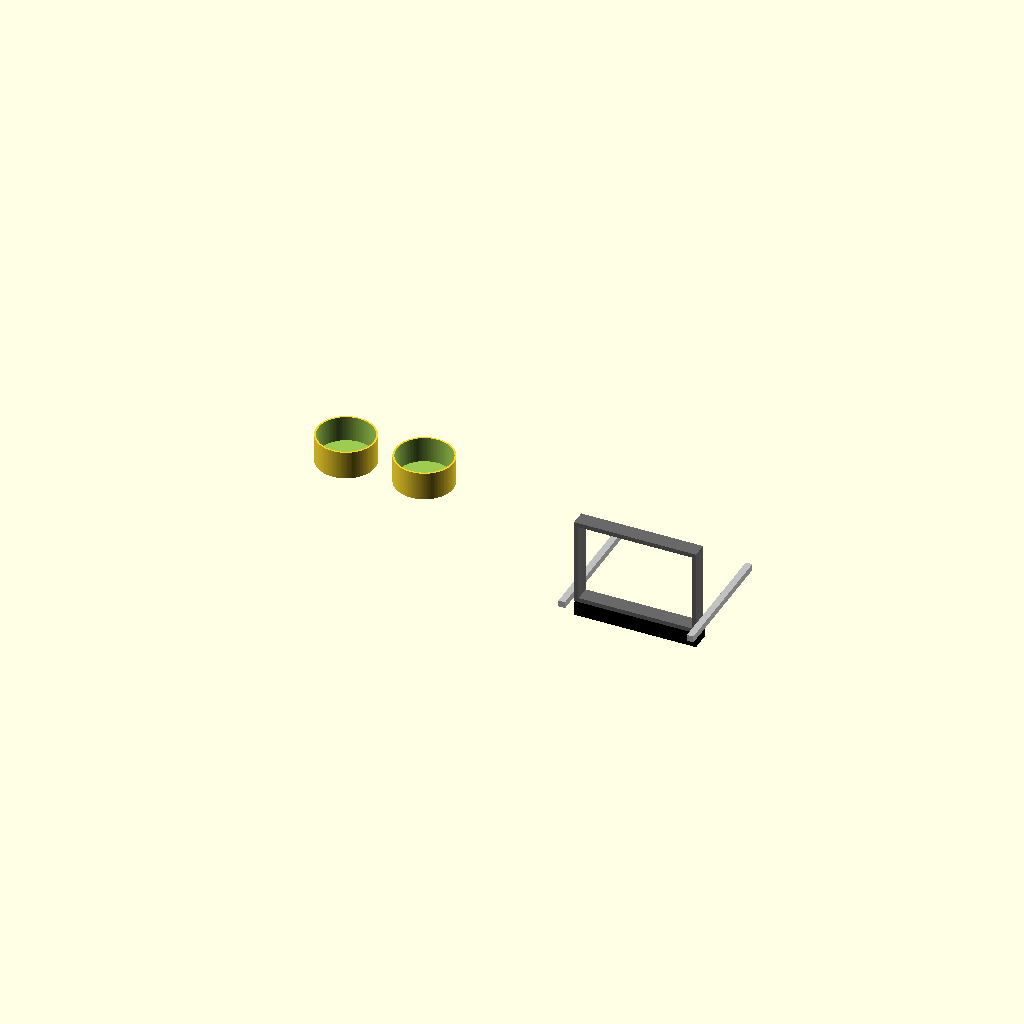
Cell 1: the model at its default parameters.
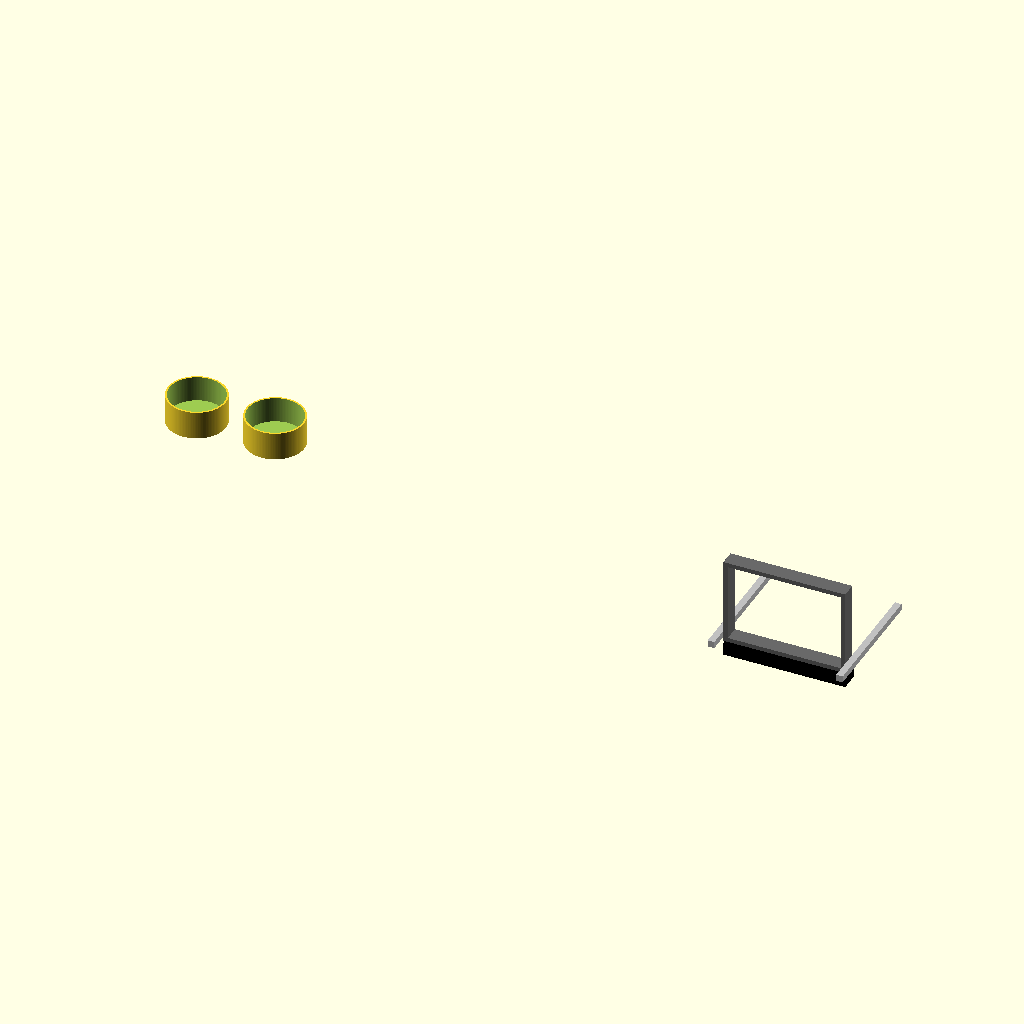
Cell 2: inch_to_mm = 50.8 (everything else at default).
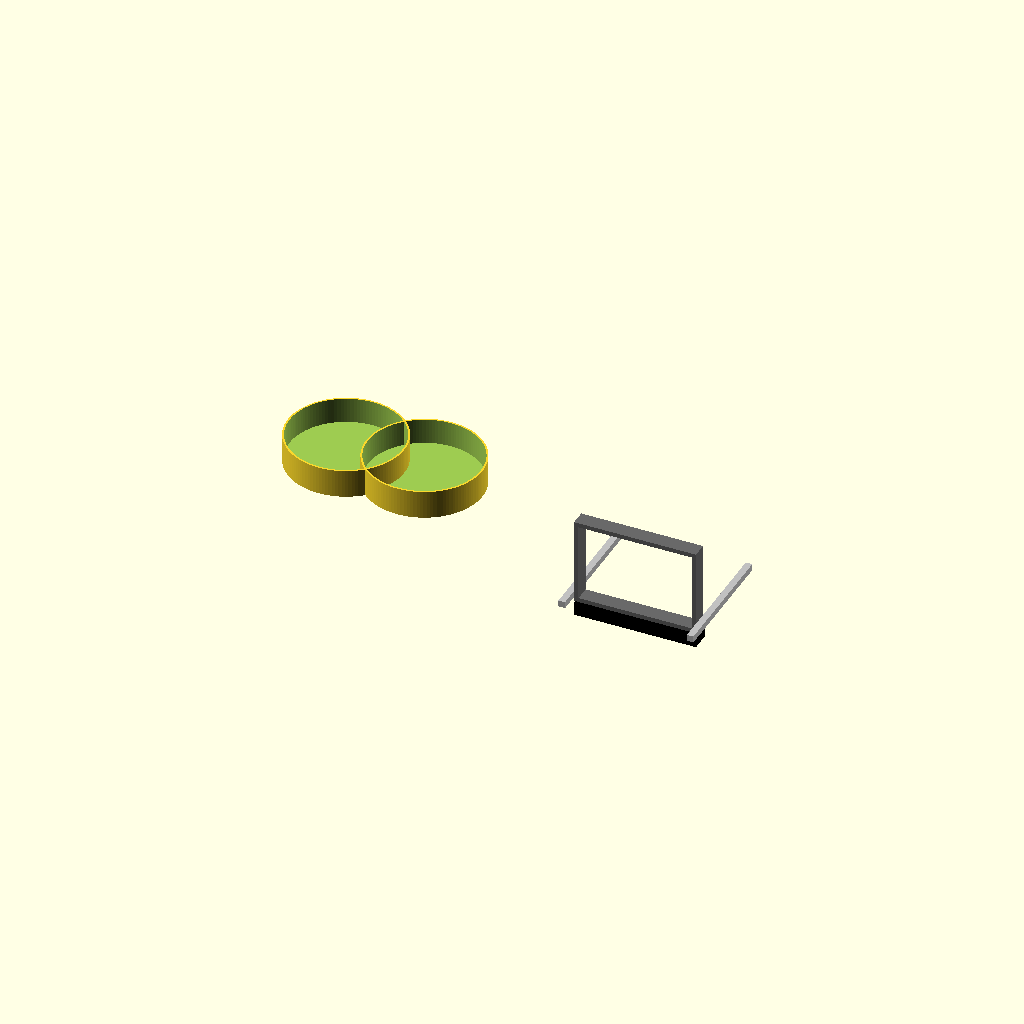
Cell 3: the same model with driver_pod_dia = 266.7.
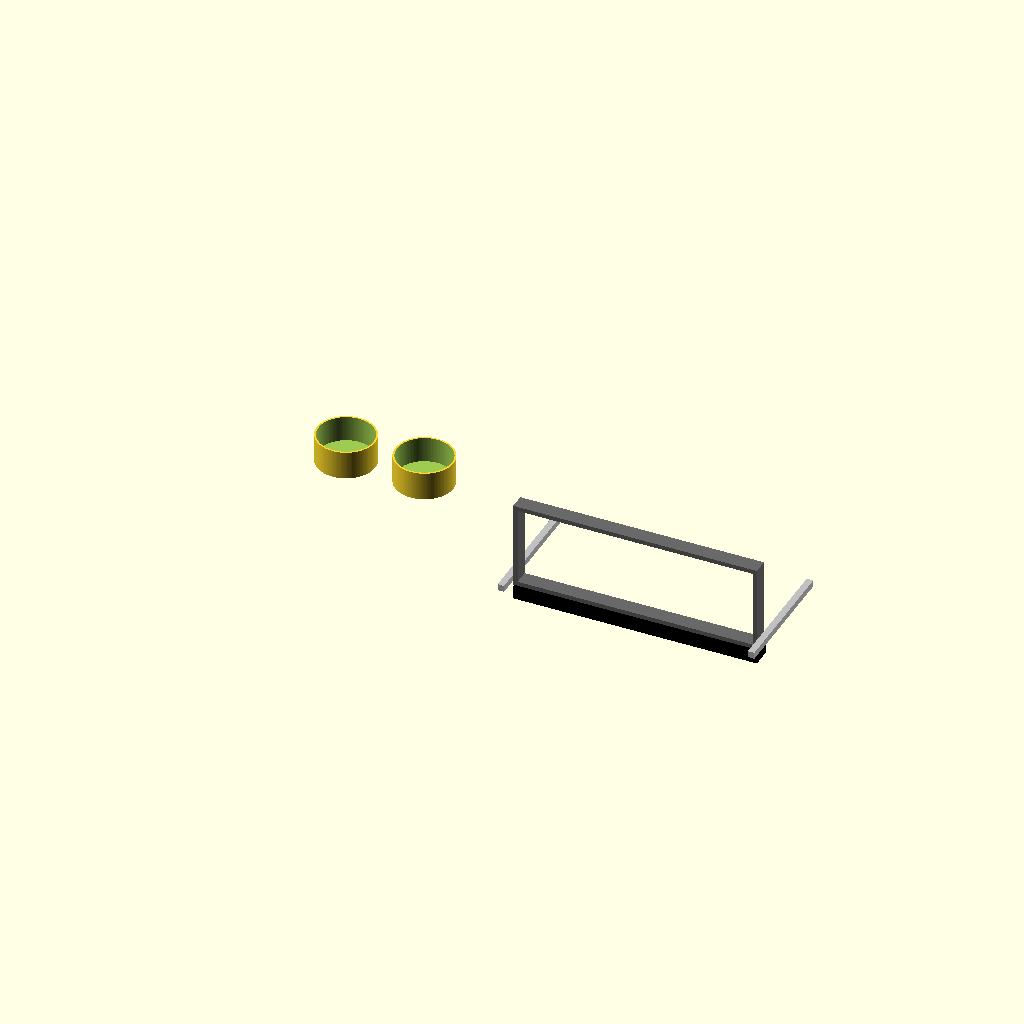
Cell 4: copilot_panel_w = 560 (everything else at default).
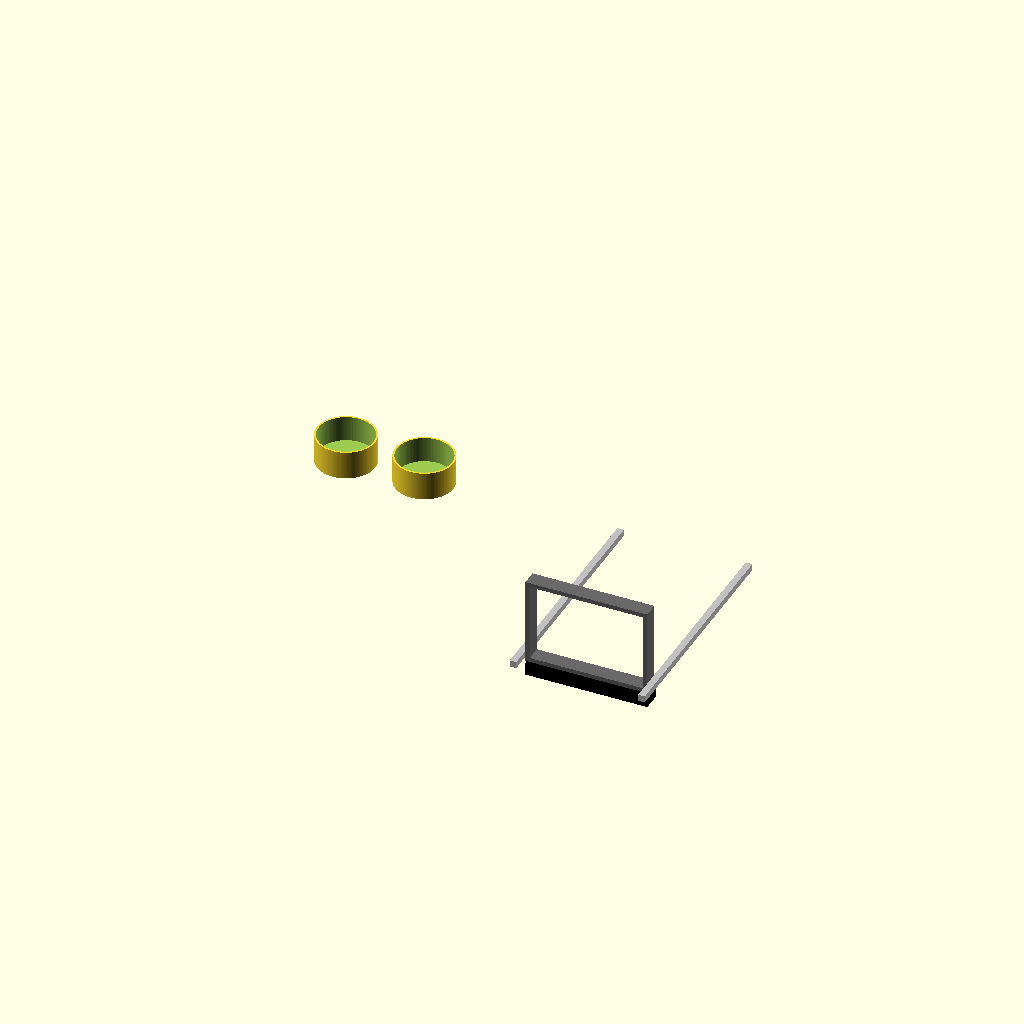
Cell 5: the same model with GLOVEBOX_DEPLOY_MM = 480.
All cells are drawn from one camera (rotation 55°, 0°, 25°, orthographic, colour scheme Cornfield), so only the parameter changes between them.
OpenSCAD source file src/hardware/scad/silverado_md_dash_components.scad:
// ====================================================================================
// REVOLUTIONARY TECHNOLOGY COMPANY & UNIVERSITY OF WASHINGTON DEPARTMENT OF PHYSICS
// Subsystem: silverado_md_dash_components.scad (Motorized Fleet Control Displays)
// Core Application: Deploys Driver Instrument Cluster & Co-Pilot Upfit Console
// Center Origin (0,0,0) = Firewall Center point along Steering Axis
// ====================================================================================

$fn = 120; // High-precision CNC milling and dashboard molding resolution

// --- Parametric Geometric Boundaries (mm) ---
inch_to_mm         = 25.4;
standard_dash_w    = 54.0 * inch_to_mm; // 1371.6 mm interior cabin cross-width [INDEX]
driver_pod_dia     = 133.35;            // Authentic dual-pod pod diameter [INDEX]
copilot_panel_w    = 280.00;            // Extended 11-inch heavy upfit command display

// Motorized Drawer Track Slide Offset (0 = Retracted inside glovebox, 240 = Deployed)
GLOVEBOX_DEPLOY_MM = 240.00; 

module driver_analog_led_pods() {
    echo("COMPILING SILVERADO MD DRIVER ANALOG-LED DUAL POD HOUSINGS");
    // Left and Right circular pods tracking speed and Mega-Flux stator RPM [INDEX]
    color("DarkCharcoal") {
        for (offset = [-90, 90]) {
            translate([-standard_dash_w/4 + offset, 45, 20]) {
                difference() {
                    cylinder(d=driver_pod_dia, h=65, center=true);
                    translate([0, 0, 4])
                        cylinder(d=driver_pod_dia - 8, h=60, center=true); // Internal viewport hollow
                }
            }
        }
    }
}

module motorized_copilot_upfit_console() {
    echo("COMPILING EXTENSIVE CO-PILOT INDUSTRIAL UPFIT COMMAND WORKSTATION");
    // Heavy dual linear roller tracks sliding straight out from the passenger glovebox frame
    translate([standard_dash_w/4 - copilot_panel_w/2, 45 - GLOVEBOX_DEPLOY_MM, -30]) {
        color("Silver") {
            translate([-15, -45, 10]) cube([15, GLOVEBOX_DEPLOY_MM + 50, 15]);
            translate([copilot_panel_w, -45, 10]) cube([15, GLOVEBOX_DEPLOY_MM + 50, 15]);
        }
        
        // Co-Pilot Multi-Mux Command Interface Frame
        color("DimGrey") {
            difference() {
                // Main monitor structural housing cube
                cube([copilot_panel_w, 35, 200]);
                // Viewport display window cutout face
                translate([10, -1, 10])
                    cube([copilot_panel_w - 20, 38, 180]);
            }
        }
        
        // Lower Dedicated Hardware Button Bar
        // Replicates 1969 tactile toggle switches to actuate heavy hydraulics/winches natively
        color("Black") {
            translate([0, 0, -35])
                cube([copilot_panel_w, 45, 30]);
        }
    }
}

// --- Composite Display Matrix Instantiation ---
union() {
    driver_analog_led_pods();
    motorized_copilot_upfit_console();
}
Parameter table extracted from the source (name, type, default, range or options):
inch_to_mm: number, default 25.4
driver_pod_dia: number, default 133.35
copilot_panel_w: number, default 280
GLOVEBOX_DEPLOY_MM: number, default 240
